Image classification data set "CRCCDP" (amir1328/CRCCDP on GitHub). Class labels (8): ascending colon adenocarcinoma, CA sigmoid colon, colon adenocarcinoma, hemorrhoid suspected CA colon, ileocecal growth, rectal adenocarcinoma, rectal growth, squamous cell anal carcinoma.

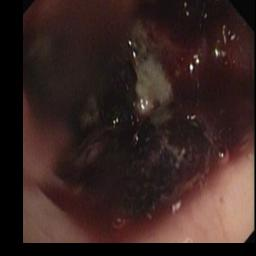
Label: rectal growth

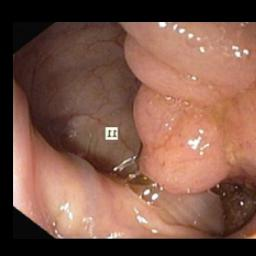
Label: ileocecal growth

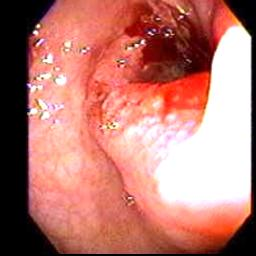
Label: rectal adenocarcinoma

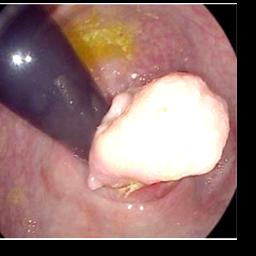
Label: squamous cell anal carcinoma

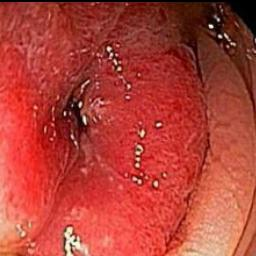
Label: colon adenocarcinoma

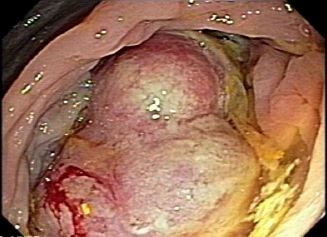
Label: ascending colon adenocarcinoma
